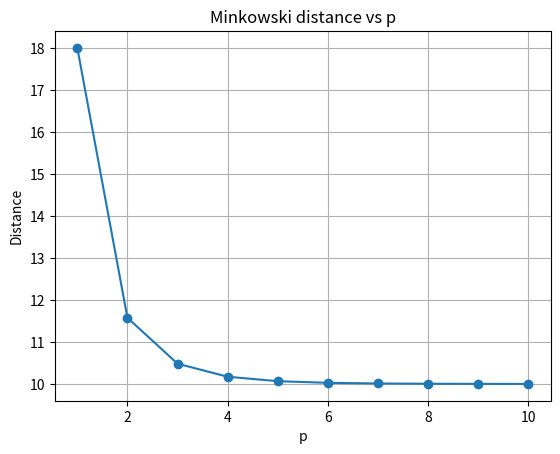

This chart was generated by the following Python code:
import numpy as nump
import matplotlib.pyplot as plt

def minkowski(x1, x2, p):
    distance= nump.sum(nump.abs(x1 - x2) ** p) ** (1 / p)
    return distance

x1 = nump.array([7, 3, 4])
x2 = nump.array([17, 6, 9])
pvalues = list(range(1, 11))
distances = [minkowski(x1, x2, p) for p in pvalues]
for p, dist in zip(pvalues, distances):
    print(f"p={p}: distance={dist}")
plt.plot(pvalues, distances, marker="o")
plt.xlabel("p")
plt.ylabel("Distance")
plt.title("Minkowski distance vs p")
plt.grid(True)
plt.show()
